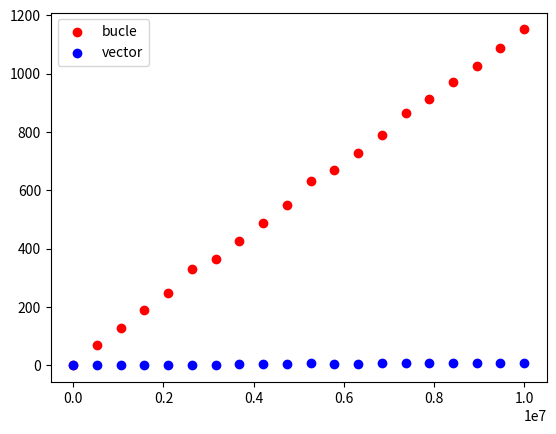

Generate this figure with matplotlib:


import time 
import numpy as np
import matplotlib.pyplot as plt

def dot_product(x1, x2): 
    """Calcula el producto escalar con un bucle y devuelve el tiempo en milisegundos""" 
    tic = time.process_time()
    dot = 0 
    for i in range(len(x1)):
        dot += x1[i] * x2[i] 
    toc = time.process_time() 
    return 1000 * (toc - tic) 

def fast_dot_product(x1, x2): 
    """Calcula el producto escalar vectorizado y devuelve el tiempo en milisegundos""" 
    tic = time.process_time() 
    dot = np.dot(x1, x2) 
    toc = time.process_time() 
    return 1000 * (toc - tic) 

def compara_tiempos(): 
    sizes = np.linspace(100, 10000000, 20) 
    times_dot = [] 
    times_fast = [] 
    for size in sizes: 
        x1 = np.random.uniform(1, 100, int(size)) 
        x2 = np.random.uniform(1, 100, int(size)) 
        times_dot += [dot_product(x1, x2)] 
        times_fast += [fast_dot_product(x1, x2)] 

    plt.figure() 
    plt.scatter(sizes, times_dot, c='red', label='bucle') 
    plt.scatter(sizes, times_fast, c='blue', label='vector') 
    plt.legend() 
    plt.show()
    plt.savefig('time.png') 
    print("Terminado!")

compara_tiempos()
